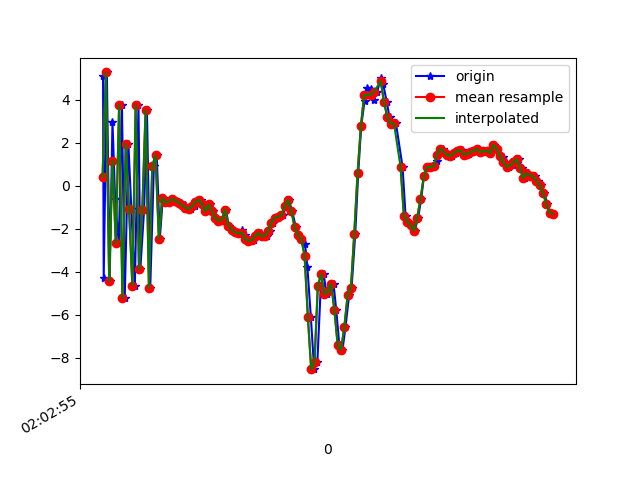

The table this chart was drawn from, first rows:
1617847375763, 543019303790922, 5.107996, -0.24725008, 4.5935564
1617847375767, 543019323021692, -4.282, -1.794, -4.182
1617847375786, 543019342252462, 5.274, 0.2919, 0.1222
1617847375803, 543019361483232, -4.431, -1.404, 2.033
1617847375820, 543019380714002, 2.986, 0.07506, -6.159
1617847375836, 543019399944772, -0.6417, -0.6411, 7.006
1617847375858, 543019419175542, -2.685, -0.9558, -8.884
1617847375877, 543019438406312, 3.758, 0.5658, 4.993
1617847375894, 543019457637082, -5.226, -1.411, -0.5884
1617847375916, 543019476867852, 1.956, -0.1545, -4.719
1617847375934, 543019496098622, -1.07, -0.8281, 8.245
1617847375955, 543019515329392, -4.654, -1.166, -7.173
1617847375977, 543019534687536, 3.757, 0.5216, 1.173
1617847375988, 543019553918306, -3.897, -0.5675, 4.847
1617847376011, 543019573149076, -1.118, 0.4192, -8.105
1617847376028, 543019592379846, 3.531, 1.395, 5.911
1617847376048, 543019611610616, -4.756, -0.3978, 0.2881
1617847376070, 543019630841386, 0.9106, 0.7369, -6.308
1617847376087, 543019650072156, 1.426, 0.8847, 7.522
1617847376106, 543019669302926, -2.46, 0.4192, -2.16
1617847376124, 543019688533696, -0.5552, 0.714, -1.19
1617847376142, 543019707764466, -0.7697, 0.4911, 0.09977
1617847376163, 543019726995236, -0.7506, 0.5256, 0.02745
1617847376181, 543019746226006, -0.6038, 0.4636, 0.1369
1617847376200, 543019765456776, -0.6975, 0.02188, 0.5782
1617847376220, 543019784687546, -0.7382, -0.1963, 0.78
1617847376236, 543019803918316, -0.8272, -0.1135, 0.7791
1617847376259, 543019823149086, -0.9084, -0.2203, 0.8803
1617847376276, 543019842379856, -1.024, -0.383, 1.205
1617847376295, 543019861610626, -1.076, -0.6972, 1.484
1617847376317, 543019880841396, -0.9652, -0.583, 1.277
1617847376333, 543019900072166, -0.7616, -0.3308, 1.147
1617847376352, 543019919302936, -0.6426, -0.8859, 1.375
1617847376372, 543019938533706, -0.8635, -1.767, 1.369
1617847376388, 543019957764476, -1.187, -2.353, 1.939
1617847376409, 543019976995246, -0.874, -2.037, 1.552
1617847376428, 543019996226016, -1.184, -1.437, 0.8175
1617847376447, 543020015456786, -1.525, -0.9886, 0.5265
1617847376466, 543020034687556, -1.628, -0.7679, 0.3191
1617847376485, 543020053918326, -1.591, -1.025, 0.412
1617847376504, 543020073149096, -1.112, -1.74, -0.007016
1617847376523, 543020092379866, -1.863, -1.48, -0.09152
1617847376543, 543020111610636, -2.065, -1.211, -0.3533
1617847376560, 543020130841406, -2.176, -1.183, -0.04878
1617847376581, 543020150072176, -2.197, -1.547, 0.2101
1617847376603, 543020169302946, -2.049, -1.545, 0.1713
1617847376618, 543020188533716, -2.309, -0.2929, -0.459
1617847376638, 543020207764486, -2.481, 0.7124, -0.7333
1617847376657, 543020226995256, -2.564, 0.6345, -0.5391
1617847376675, 543020246226026, -2.544, 0.1577, -0.05283
1617847376698, 543020265456796, -2.348, -0.3518, 0.2437
1617847376714, 543020284687566, -2.194, -0.1587, 0.0565
1617847376733, 543020303918336, -2.355, 0.6393, -0.3422
1617847376753, 543020323149106, -2.328, 0.9931, -0.3911
1617847376770, 543020342379876, -2.099, 0.4275, -0.114
1617847376790, 543020361610646, -1.715, -0.2702, 0.1502
1617847376809, 543020380841416, -1.492, -0.3384, 0.3778
1617847376828, 543020400072186, -1.445, 0.1186, 0.574
1617847376849, 543020419302956, -1.386, -0.1645, 1.12
1617847376866, 543020438533726, -0.9669, -0.8905, 1.381
1617847376885, 543020457764496, -0.6581, -1.76, 0.7605
... 83 more rows
